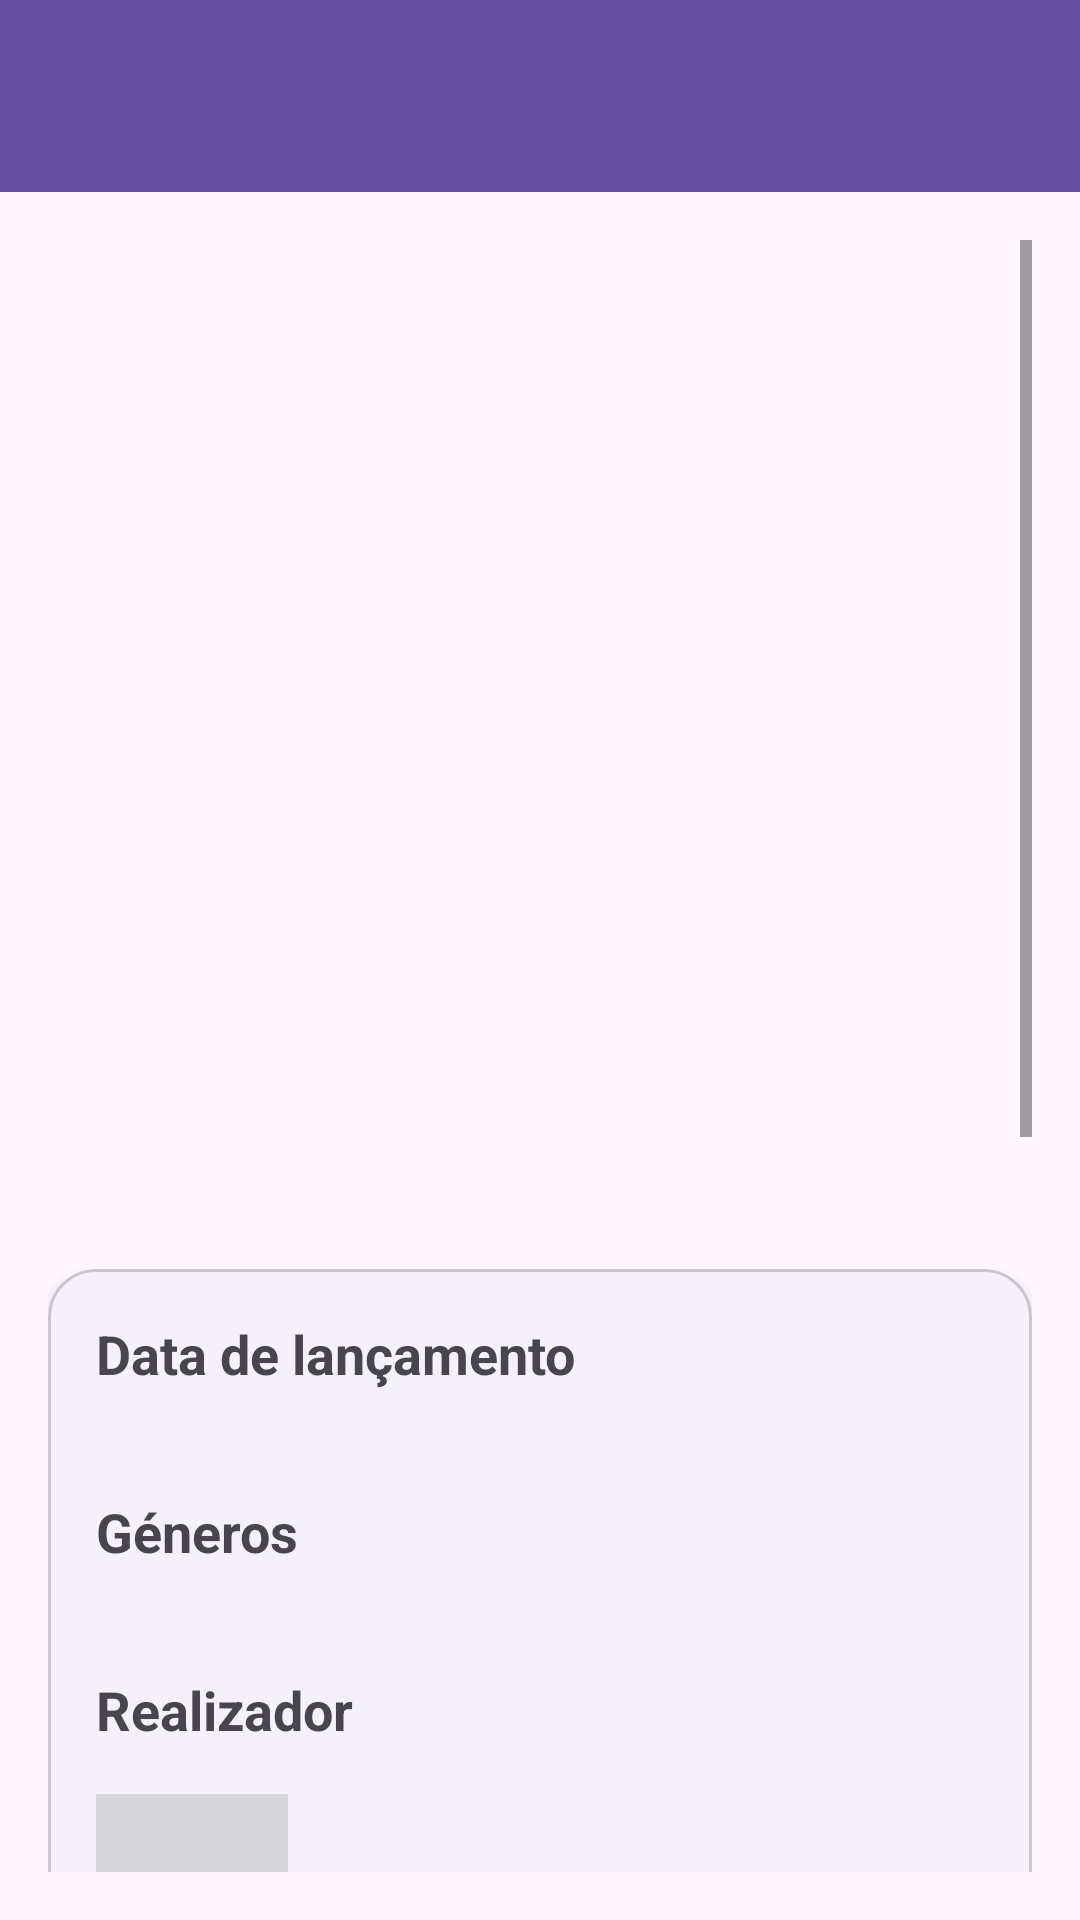

Produce the Android XML layout that renders to this screen, including the resource entries it uses.
<!-- AndroidManifest.xml: application theme Theme.MoviesApp -->
<!-- res/layout/fragment_movie_details.xml -->
<?xml version="1.0" encoding="utf-8"?>
<LinearLayout
    xmlns:android="http://schemas.android.com/apk/res/android"
    xmlns:app="http://schemas.android.com/apk/res-auto"
    android:orientation="vertical"
    android:layout_width="match_parent"
    android:layout_height="match_parent">

    
    <com.google.android.material.appbar.MaterialToolbar
        android:id="@+id/toolbar"
        android:layout_width="match_parent"
        android:layout_height="wrap_content"
        android:minHeight="?attr/actionBarSize"
        android:background="?attr/colorPrimary"
        android:paddingTop="24dp"
        android:paddingBottom="16dp"
        app:titleCentered="false"
        app:titleTextColor="?attr/colorOnPrimary"
        app:navigationIconTint="?attr/colorOnPrimary" />

    <ScrollView
        android:layout_width="match_parent"
        android:layout_height="match_parent"
        android:fillViewport="true"
        android:padding="16dp">

        <LinearLayout
            android:orientation="vertical"
            android:layout_width="match_parent"
            android:layout_height="wrap_content">

            
            <androidx.recyclerview.widget.RecyclerView
                android:id="@+id/rvMoviePictures"
                android:layout_width="match_parent"
                android:layout_height="wrap_content"
                android:minHeight="280dp"
                android:layout_marginBottom="16dp"
                android:clipToPadding="false"
                android:paddingStart="16dp"
                android:paddingEnd="16dp" />

            <TextView
                android:id="@+id/tvDetailTitle"
                android:textSize="26sp"
                android:textStyle="bold"
                android:textColor="@android:color/black"
                android:layout_marginBottom="12dp"
                android:layout_width="wrap_content"
                android:layout_height="wrap_content"/>

            
            <com.google.android.material.card.MaterialCardView
                android:layout_width="match_parent"
                android:layout_height="wrap_content"
                app:cardCornerRadius="16dp"
                app:cardElevation="2dp"
                android:layout_marginBottom="16dp">

                <LinearLayout
                    android:orientation="vertical"
                    android:padding="16dp"
                    android:layout_width="match_parent"
                    android:layout_height="wrap_content">

                    <TextView
                        android:text="@string/year_label"
                        android:textStyle="bold"
                        android:textSize="18sp"
                        android:layout_width="wrap_content"
                        android:layout_height="wrap_content"
                        android:layout_marginBottom="8dp"/>
                    <TextView
                        android:id="@+id/tvYearValue"
                        android:layout_width="wrap_content"
                        android:layout_height="wrap_content"
                        android:layout_marginBottom="8dp"/>

                    <TextView
                        android:text="@string/genre_label"
                        android:textStyle="bold"
                        android:textSize="18sp"
                        android:layout_width="wrap_content"
                        android:layout_height="wrap_content"
                        android:layout_marginBottom="8dp"/>
                    <TextView
                        android:id="@+id/tvGenreValue"
                        android:layout_width="wrap_content"
                        android:layout_height="wrap_content"
                        android:layout_marginBottom="8dp"/>

                    <TextView
                        android:text="@string/director_label"
                        android:textStyle="bold"
                        android:textSize="18sp"
                        android:layout_width="wrap_content"
                        android:layout_height="wrap_content"
                        android:layout_marginBottom="8dp"/>
                    <LinearLayout
                        android:orientation="horizontal"
                        android:layout_width="wrap_content"
                        android:layout_height="wrap_content"
                        android:layout_marginBottom="8dp"
                        android:layout_marginTop="8dp"
                        android:gravity="center_vertical">
                        <ImageView
                            android:id="@+id/imgDirectorPhoto"
                            android:layout_width="64dp"
                            android:layout_height="64dp"
                            android:layout_marginEnd="8dp"
                            android:scaleType="centerCrop"
                            android:contentDescription="@string/person_photo"
                            android:background="?android:attr/listDivider"/>
                        <TextView
                            android:id="@+id/tvDirectorValue"
                            android:layout_width="wrap_content"
                            android:layout_height="wrap_content"/>
                    </LinearLayout>

                </LinearLayout>
            </com.google.android.material.card.MaterialCardView>

            
            <com.google.android.material.card.MaterialCardView
                android:layout_width="match_parent"
                android:layout_height="wrap_content"
                app:cardCornerRadius="16dp"
                app:cardElevation="2dp"
                android:layout_marginBottom="16dp">

                <LinearLayout
                    android:orientation="vertical"
                    android:padding="16dp"
                    android:layout_width="match_parent"
                    android:layout_height="wrap_content">

                    <TextView
                        android:text="@string/description_label"
                        android:textStyle="bold"
                        android:textSize="18sp"
                        android:layout_width="wrap_content"
                        android:layout_height="wrap_content"
                        android:layout_marginBottom="8dp"/>

                    <TextView
                        android:id="@+id/tvDescValue"
                        android:layout_width="wrap_content"
                        android:layout_height="wrap_content"/>
                </LinearLayout>
            </com.google.android.material.card.MaterialCardView>

            
            <com.google.android.material.card.MaterialCardView
                android:layout_width="match_parent"
                android:layout_height="wrap_content"
                app:cardCornerRadius="16dp"
                app:cardElevation="2dp"
                android:layout_marginBottom="16dp">

                <LinearLayout
                    android:orientation="vertical"
                    android:padding="16dp"
                    android:layout_width="match_parent"
                    android:layout_height="wrap_content">

                    <TextView
                        android:text="@string/cast_label"
                        android:textStyle="bold"
                        android:textSize="18sp"
                        android:layout_width="wrap_content"
                        android:layout_height="wrap_content"
                        android:layout_marginBottom="8dp"/>

                    <androidx.recyclerview.widget.RecyclerView
                        android:id="@+id/rvPeople"
                        android:layout_width="match_parent"
                        android:layout_height="wrap_content"
                        android:clipToPadding="false"/>

                </LinearLayout>
            </com.google.android.material.card.MaterialCardView>

            
            <com.google.android.material.card.MaterialCardView
                android:layout_width="match_parent"
                android:layout_height="wrap_content"
                app:cardCornerRadius="16dp"
                app:cardElevation="2dp"
                android:layout_marginBottom="8dp">

                <LinearLayout
                    android:orientation="horizontal"
                    android:padding="16dp"
                    android:layout_width="match_parent"
                    android:layout_height="wrap_content"
                    android:gravity="center_vertical">

                    <TextView
                        android:id="@+id/tvAverageRating"
                        android:layout_width="wrap_content"
                        android:layout_height="wrap_content"
                        android:textStyle="bold"
                        android:textSize="16sp"
                        android:text="@string/average_rating"/>

                    <RatingBar
                        android:id="@+id/ratingBar"
                        android:layout_width="wrap_content"
                        android:layout_height="wrap_content"
                        android:numStars="5"
                        android:stepSize="0.5"
                        android:layout_marginStart="8dp"
                        android:isIndicator="true"
                        style="?android:attr/ratingBarStyleSmall"/>
                </LinearLayout>
            </com.google.android.material.card.MaterialCardView>

            
            <com.google.android.material.button.MaterialButton
                android:id="@+id/btnAddRating"
                android:layout_width="match_parent"
                android:layout_height="52dp"
                android:layout_marginTop="8dp"
                android:layout_marginBottom="16dp"
                android:text="@string/add_rating"
                app:cornerRadius="26dp"
                android:backgroundTint="?attr/colorPrimary"
                android:textColor="?attr/colorOnPrimary"/>

            
            <TextView
                android:text="@string/comment_label"
                android:textStyle="bold"
                android:textSize="22sp"
                android:layout_marginBottom="4dp"
                android:layout_width="wrap_content"
                android:layout_height="wrap_content"/>

            
            <TextView
                android:id="@+id/tvNoComments"
                android:layout_width="wrap_content"
                android:layout_height="wrap_content"
                android:text="@string/no_reviews"
                android:textSize="14sp"
                android:textColor="@android:color/darker_gray"
                android:layout_marginBottom="16dp"/>

            
            <androidx.recyclerview.widget.RecyclerView
                android:id="@+id/rvComments"
                android:layout_width="match_parent"
                android:layout_height="wrap_content"
                android:clipToPadding="false"
                android:layout_marginBottom="24dp"/>

        </LinearLayout>
    </ScrollView>
</LinearLayout>
<!-- resources referenced by this layout -->
<resources>
  <string name="add_rating">Adicionar classificação</string>
  <string name="average_rating">Avaliação média: %.1f</string>
  <string name="cast_label">Elenco</string>
  <string name="comment_label">Comentários</string>
  <string name="description_label">Descrição</string>
  <string name="director_label">Realizador</string>
  <string name="genre_label">Géneros</string>
  <string name="no_reviews">Sem comentários</string>
  <string name="person_photo">Foto da pessoa</string>
  <string name="year_label">Data de lançamento</string>
  <style name="Theme.MoviesApp" parent="Base.Theme.MoviesApp" />
  <style name="Base.Theme.MoviesApp" parent="Theme.Material3.DayNight.NoActionBar">
              <item name="colorPrimary">@color/md_theme_primary</item>
              <item name="colorOnPrimary">@color/md_theme_onPrimary</item>
  
              <item name="colorSecondary">@color/md_theme_secondary</item>
              <item name="colorOnSecondary">@color/md_theme_onSecondary</item>
  
              <item name="colorSurface">@color/md_theme_surface</item>
              <item name="colorOnSurface">@color/md_theme_onSurface</item>
      </style>
  <color name="md_theme_primary">#6750A4</color>
  <color name="md_theme_onPrimary">#FFFFFF</color>
  <color name="md_theme_secondary">#625B71</color>
  <color name="md_theme_onSecondary">#FFFFFF</color>
  <color name="md_theme_surface">#FFFFFF</color>
  <color name="md_theme_onSurface">#1C1B1F</color>
</resources>
